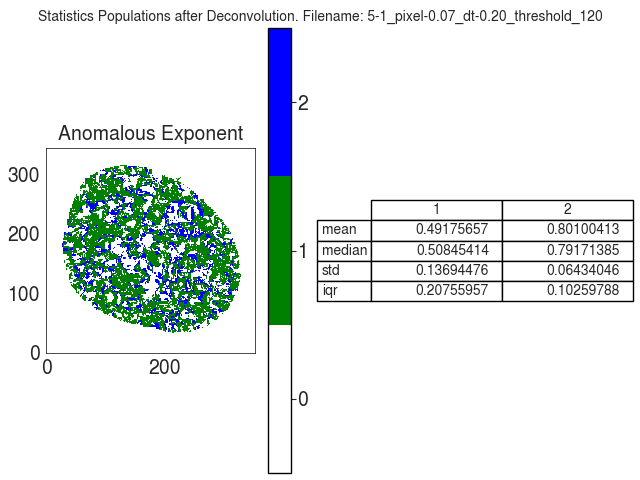

Source data for this figure (header and first rows):
A
, 1, 2
mean, 0.4918, 0.801
median, 0.5085, 0.7917
std, 0.1369, 0.06434
iqr, 0.2076, 0.1026
